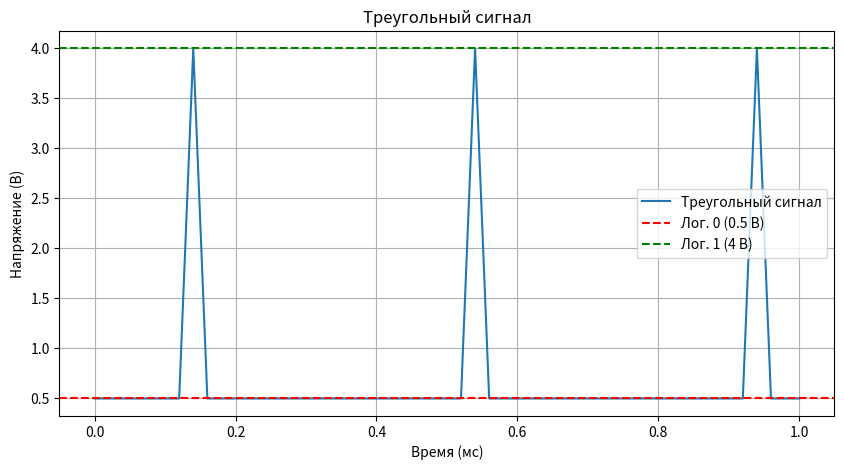

Recreate this plot in Python.
import numpy as np
import matplotlib.pyplot as plt

# Параметры сигнала
period = 0.0004  # 0.4 мс
step = 1e-6  # 1 мкс шаг
simulation_duration = 1e-3  # 1 мс длительность визуализации
v_low = 0.5  # Логический 0
v_high = 4.0  # Логическая 1

axisX = np.arange(0, simulation_duration, step)
axisY = []
t = 0

for i in range(len(axisX)):
    if t >= period:
        t -= period
    if t < 0.3 * period:
        axisY.append(v_low)
    elif t < 0.35 * period:
        axisY.append((t - 0.3 * period) * ((v_high - v_low) / (0.05 * period)) + v_low)
    elif t < 0.4 * period:
        axisY.append((-(t - 0.35 * period)) * ((v_high - v_low) / (0.05 * period)) + v_high)
    else:
        axisY.append(v_low)
    t += step

plt.figure(figsize=(10, 5))
plt.plot(axisX * 1e3, axisY, label='Треугольный сигнал')  # Перевод в мс
plt.axhline(v_low, color='red', linestyle='--', label='Лог. 0 (0.5 В)')
plt.axhline(v_high, color='green', linestyle='--', label='Лог. 1 (4 В)')
plt.xlabel('Время (мс)')
plt.ylabel('Напряжение (В)')
plt.title('Треугольный сигнал')
plt.legend()
plt.grid()
plt.show()